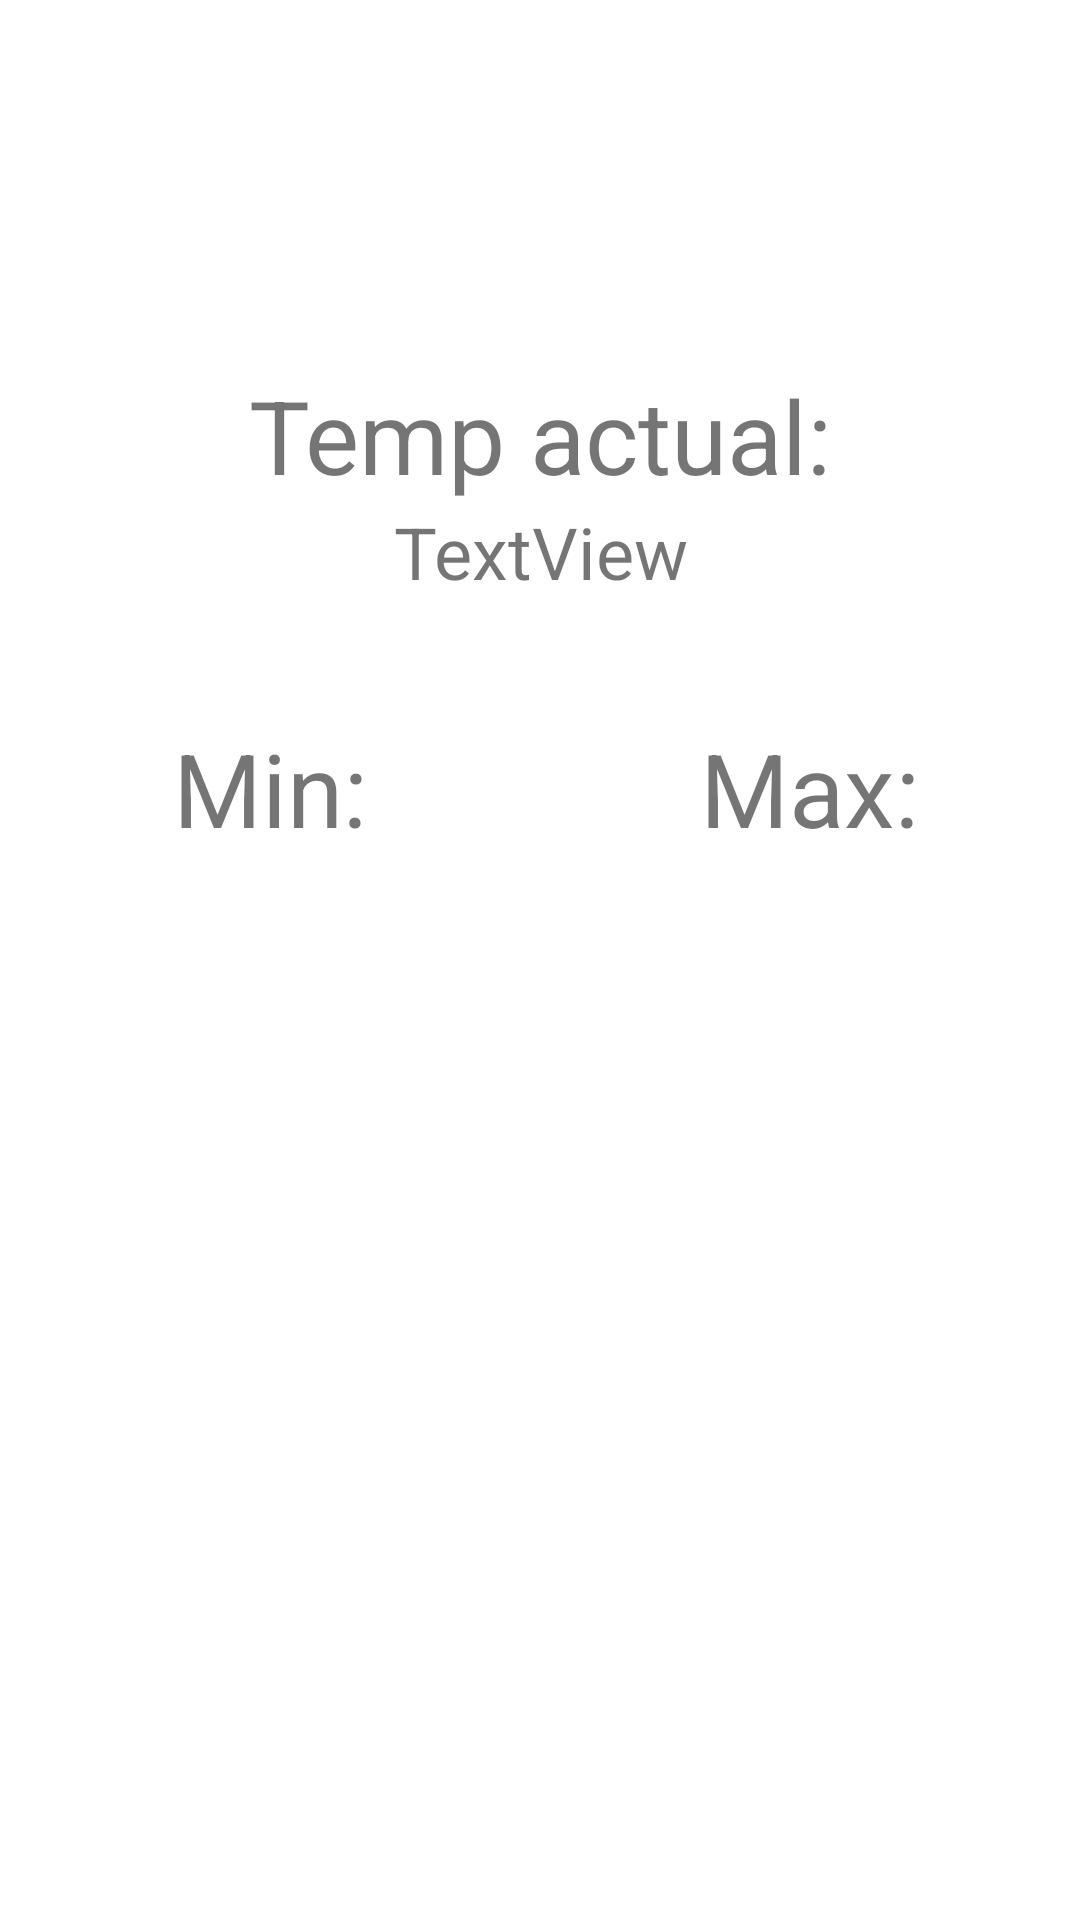

Here is an Android app screen rendered from its layout file. Give the layout XML and the strings, colors and styles it references.
<!-- AndroidManifest.xml: application theme Theme.WeatherAppLite -->
<!-- res/layout/activity_detail.xml -->
<?xml version="1.0" encoding="utf-8"?>
<androidx.constraintlayout.widget.ConstraintLayout xmlns:android="http://schemas.android.com/apk/res/android"
    xmlns:app="http://schemas.android.com/apk/res-auto"
    xmlns:tools="http://schemas.android.com/tools"
    android:layout_width="match_parent"
    android:layout_height="match_parent"
    tools:context=".DetailActivity">

    <LinearLayout
        android:layout_width="match_parent"
        android:layout_height="match_parent"
        android:orientation="vertical"
        tools:layout_editor_absoluteX="-205dp"
        tools:layout_editor_absoluteY="-351dp"
        android:gravity="center_horizontal"
        android:paddingTop="50dp">


        <TextView
            android:id="@+id/nombreCiudadIdTxt"
            android:layout_width="wrap_content"
            android:layout_height="wrap_content"
            android:textAlignment="center"
            android:textAllCaps="true"
            android:textSize="24sp"
            android:textStyle="bold" />

        <TextView
            android:id="@+id/tempActual"
            android:layout_width="wrap_content"
            android:layout_height="wrap_content"
            android:layout_marginTop="40dp"
            android:text="Temp actual:"
            android:textAlignment="center"
            android:textSize="34sp" />

        <TextView
            android:id="@+id/tempDescripcion"
            android:layout_width="wrap_content"
            android:layout_height="wrap_content"
            android:text="TextView"
            android:textAlignment="center"
            android:textSize="24dp" />

        <LinearLayout
            android:layout_width="match_parent"
            android:layout_height="match_parent"
            android:orientation="horizontal"
            android:gravity="center_horizontal"
            android:layout_marginTop="40dp">

            <TextView
                android:id="@+id/tempMin"
                android:layout_width="180dp"
                android:layout_height="wrap_content"
                android:text="Min:"
                android:textAlignment="center"
                android:textSize="34sp" />

            <TextView
                android:id="@+id/tempMax"
                android:layout_width="180dp"
                android:layout_height="wrap_content"
                android:text="Max:"
                android:textAlignment="center"
                android:textSize="34sp" />

        </LinearLayout>
    </LinearLayout>

</androidx.constraintlayout.widget.ConstraintLayout>
<!-- resources referenced by this layout -->
<resources>
  <style name="Theme.WeatherAppLite" parent="Theme.MaterialComponents.DayNight.DarkActionBar">
          
          <item name="colorPrimary">@color/purple_500</item>
          <item name="colorPrimaryVariant">@color/purple_700</item>
          <item name="colorOnPrimary">@color/white</item>
          
          <item name="colorSecondary">@color/teal_200</item>
          <item name="colorSecondaryVariant">@color/teal_700</item>
          <item name="colorOnSecondary">@color/black</item>
          
          <item name="android:statusBarColor" tools:targetApi="l">?attr/colorPrimaryVariant</item>
          
      </style>
  <!-- not gathered from this repository: default colours our renderer supplied (Android Studio template values) -->
  <color name="purple_500">#FF6200EE</color>
  <color name="purple_700">#FF3700B3</color>
  <color name="teal_200">#FF03DAC5</color>
  <color name="teal_700">#FF018786</color>
  <color name="black">#FF000000</color>
  <color name="white">#FFFFFFFF</color>
</resources>
